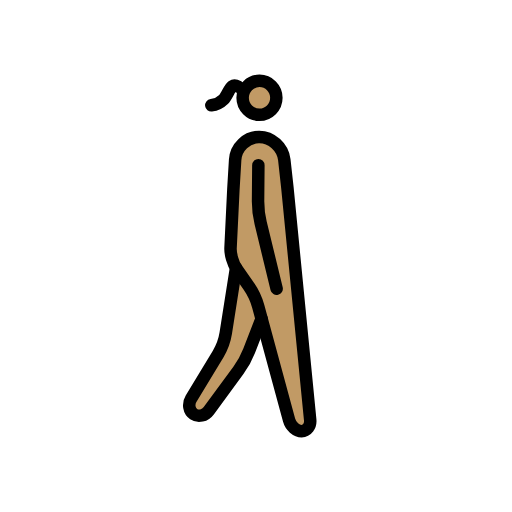
t = 0.00 s
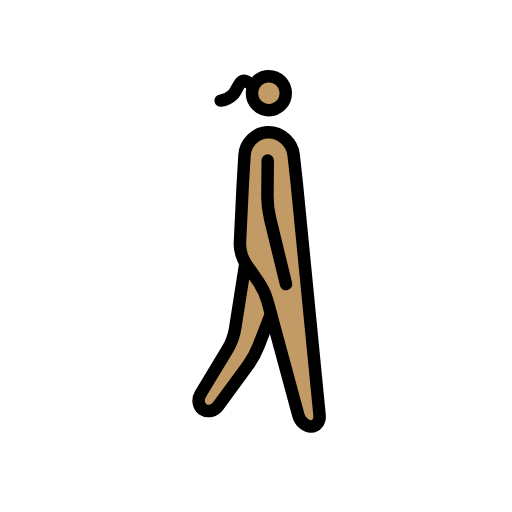
t = 0.23 s
t = 0.38 s: frame unchanged from t = 0.23 s, image omitted
t = 0.60 s: frame unchanged from t = 0.00 s, image omitted
t = 0.83 s: frame unchanged from t = 0.23 s, image omitted
t = 0.98 s: frame unchanged from t = 0.23 s, image omitted

The animated SVG that drew these frames (rendered in a browser with its animation timeline set to each time). Animation: 1 SMIL element (animateTransform=1); one cycle of 1.20 s, repeats indefinitely.

<?xml version='1.0' encoding='utf-8'?>
<svg xmlns="http://www.w3.org/2000/svg" id="emoji" viewBox="-5 -5 82 82" width="200" height="200" role="img">
  <title>OpenMoji: woman walking: medium skin tone, facing right</title><g><g id="color" transform="scale(-1, 1) translate(-72, 0)" />
  <g id="skin" transform="scale(-1, 1) translate(-72, 0)">
    <circle cx="34.37" cy="10.73" r="3" fill="#c19a65" />
    <path fill="#c19a65" d="m31.19 19.48-4.872 42.77 1.689 2.021 2.016-2.205 3.646-15.09 8.79 14.17 3.414-0.8954-6.826-14.91-0.7835-26.22-5.001-2.252z" />
  </g>
  <g id="line" transform="scale(-1, 1) translate(-72, 0)">
    <ellipse cx="34.44" cy="10.67" rx="2.702" ry="2.719" fill="none" stroke="#000" stroke-miterlimit="10" stroke-width="2" />
    <path fill="none" stroke="#000" stroke-linecap="round" stroke-linejoin="round" stroke-miterlimit="10" stroke-width="2" d="m26.32 62.25c-0.09673 0.992 0.5172 1.804 1.365 1.804 0.8479 0 1.756-0.7868 2.016-1.749l4.941-18.23c0.2604-0.9619 0.9394-2.417 1.508-3.233l1.981-2.845c0.5682-0.8159 0.9939-2.299 0.9464-3.295l-0.4498-9.289-0.2873-4.827c-0.1187-1.99-1.837-3.656-3.819-3.656h-0.04666c-1.982 0-3.783 1.659-4.005 3.64l-0.4987 4.506z" />
    <path fill="none" stroke="#000" stroke-linecap="round" stroke-linejoin="round" stroke-miterlimit="10" stroke-width="2" d="m38.2 37.9 1.64 10.44c0.1539 0.985 0.7019 2.488 1.216 3.339l4.345 7.196c0.5137 0.8514 0.3272 1.957-0.416 2.455s-1.832 0.2505-2.421-0.5522l-4.745-6.466c-0.5884-0.8027-1.364-2.219-1.724-3.147l-1.984-5.123" />
    <path fill="none" stroke="#000" stroke-linecap="round" stroke-linejoin="round" stroke-miterlimit="10" stroke-width="2" d="m34.62 21.46 0.04927 5.664c0.0087 0.9969-0.1768 2.604-0.4117 3.573l-2.562 10.55" />
    <path fill="none" stroke="#000" stroke-linecap="round" stroke-linejoin="round" stroke-width="2" d="m37.86 8.885s0.5706-0.3283 0.9522-0.0639c0.4492 0.31 0.8462 1.582 1.39 2.1a3.363 3.363 0 0 0 1.958 0.94" />
  </g>
<animateTransform attributeName="transform" type="translate" values="-1 0;1 -1;-1 0;1 -1;-1 0" dur="1.2s" repeatCount="indefinite" /></g></svg>
